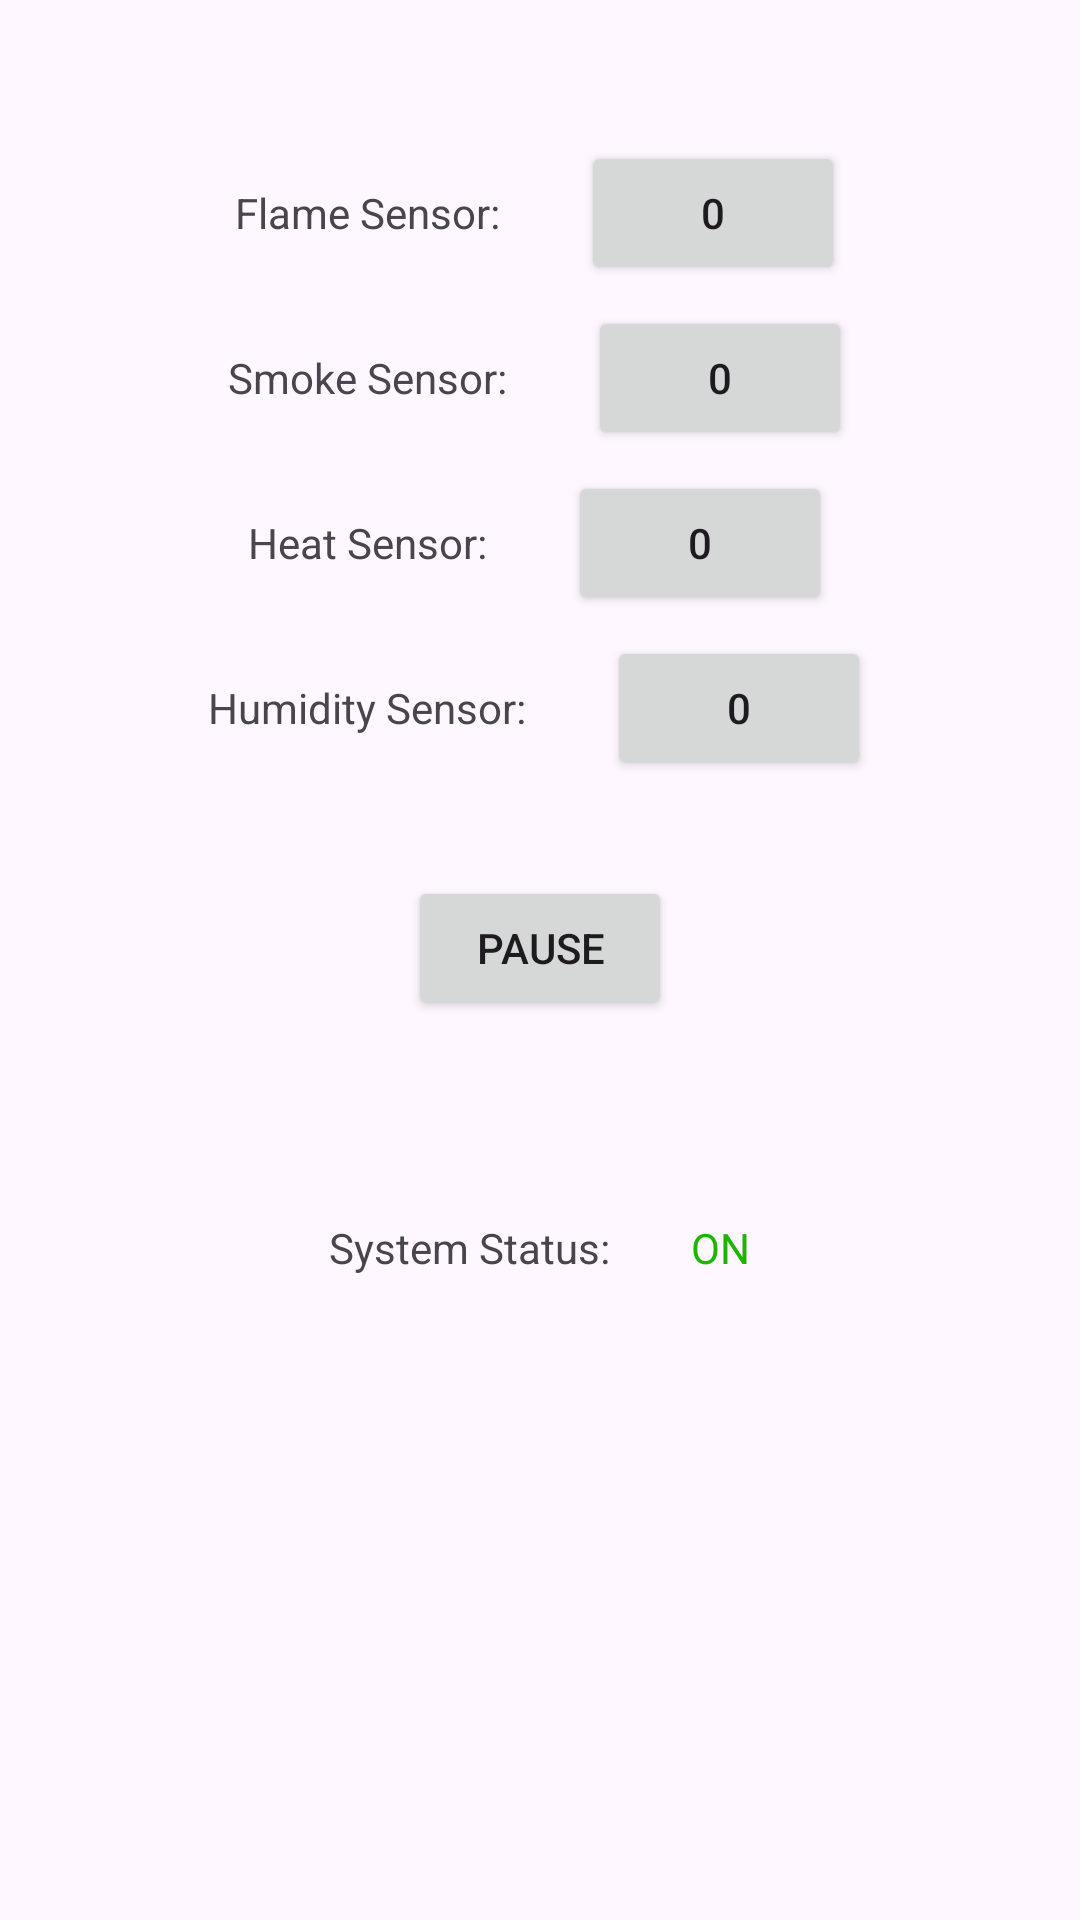

Android layout source for this screen:
<!-- AndroidManifest.xml: application theme Theme.IoTFirebase -->
<!-- res/layout/fragment_fire_alarm.xml -->
<?xml version="1.0" encoding="utf-8"?>
<FrameLayout xmlns:android="http://schemas.android.com/apk/res/android"
    xmlns:app="http://schemas.android.com/apk/res-auto"
    xmlns:tools="http://schemas.android.com/tools"
    android:layout_width="match_parent"
    android:layout_height="match_parent"
    tools:context=".FireAlarmFragment">

    <androidx.constraintlayout.widget.ConstraintLayout
        android:layout_width="match_parent"
        android:layout_height="match_parent"
        android:padding="16dp">

        <LinearLayout
            android:layout_width="match_parent"
            android:layout_height="match_parent"
            android:orientation="vertical">

            <LinearLayout
                android:layout_width="match_parent"
                android:layout_height="50dp"
                android:layout_marginTop="30dp"
                android:gravity="center"
                android:orientation="horizontal">

                <TextView
                    android:id="@+id/flame_sensor_text"
                    android:layout_width="wrap_content"
                    android:layout_height="wrap_content"
                    android:text="@string/flame_sensor"
                    app:layout_constraintBottom_toTopOf="@id/textview_second"
                    app:layout_constraintEnd_toEndOf="parent"
                    app:layout_constraintStart_toStartOf="parent"
                    app:layout_constraintTop_toTopOf="parent"/>

                <Space
                    android:layout_width="27dp"
                    android:layout_height="match_parent" />

                <Button
                    android:id="@+id/flame_sensor_value"
                    android:layout_width="wrap_content"
                    android:layout_height="wrap_content"
                    android:text="@string/zero"
                    app:layout_constraintBottom_toTopOf="@id/textview_second"
                    app:layout_constraintEnd_toEndOf="parent"
                    app:layout_constraintStart_toStartOf="parent"
                    app:layout_constraintTop_toTopOf="parent"/>

            </LinearLayout>

            <LinearLayout
                android:layout_width="match_parent"
                android:layout_height="50dp"
                android:layout_marginTop="5dp"
                android:gravity="center"
                android:orientation="horizontal">

                <TextView
                    android:id="@+id/smoke_sensor_text"
                    android:layout_width="wrap_content"
                    android:layout_height="wrap_content"
                    android:text="@string/smoke_sensor"
                    app:layout_constraintBottom_toTopOf="@id/textview_second"
                    app:layout_constraintEnd_toEndOf="parent"
                    app:layout_constraintStart_toStartOf="parent"
                    app:layout_constraintTop_toTopOf="parent"/>

                <Space
                    android:layout_width="27dp"
                    android:layout_height="match_parent" />

                <Button
                    android:id="@+id/smoke_sensor_value"
                    android:layout_width="wrap_content"
                    android:layout_height="wrap_content"
                    android:text="@string/zero"
                    app:layout_constraintBottom_toTopOf="@id/textview_second"
                    app:layout_constraintEnd_toEndOf="parent"
                    app:layout_constraintStart_toStartOf="parent"
                    app:layout_constraintTop_toTopOf="parent"/>

            </LinearLayout>

            <LinearLayout
                android:layout_width="match_parent"
                android:layout_height="50dp"
                android:layout_marginTop="5dp"
                android:gravity="center"
                android:orientation="horizontal">

                <TextView
                    android:id="@+id/heat_sensor_text"
                    android:layout_width="wrap_content"
                    android:layout_height="wrap_content"
                    android:text="@string/heat_sensor"
                    app:layout_constraintBottom_toTopOf="@id/textview_second"
                    app:layout_constraintEnd_toEndOf="parent"
                    app:layout_constraintStart_toStartOf="parent"
                    app:layout_constraintTop_toTopOf="parent"/>

                <Space
                    android:layout_width="27dp"
                    android:layout_height="match_parent" />

                <Button
                    android:id="@+id/heat_sensor_value"
                    android:layout_width="wrap_content"
                    android:layout_height="wrap_content"
                    android:text="@string/zero"
                    app:layout_constraintBottom_toTopOf="@id/textview_second"
                    app:layout_constraintEnd_toEndOf="parent"
                    app:layout_constraintStart_toStartOf="parent"
                    app:layout_constraintTop_toTopOf="parent"/>

            </LinearLayout>

            <LinearLayout
                android:layout_width="match_parent"
                android:layout_height="50dp"
                android:layout_marginTop="5dp"
                android:gravity="center"
                android:orientation="horizontal">

                <TextView
                    android:id="@+id/humidity_sensor_text"
                    android:layout_width="wrap_content"
                    android:layout_height="wrap_content"
                    android:text="@string/humidity_sensor"
                    app:layout_constraintBottom_toTopOf="@id/textview_second"
                    app:layout_constraintEnd_toEndOf="parent"
                    app:layout_constraintStart_toStartOf="parent"
                    app:layout_constraintTop_toTopOf="parent"/>

                <Space
                    android:layout_width="27dp"
                    android:layout_height="match_parent" />

                <Button
                    android:id="@+id/humidity_sensor_value"
                    android:layout_width="wrap_content"
                    android:layout_height="wrap_content"
                    android:text="@string/zero"
                    app:layout_constraintBottom_toTopOf="@id/textview_second"
                    app:layout_constraintEnd_toEndOf="parent"
                    app:layout_constraintStart_toStartOf="parent"
                    app:layout_constraintTop_toTopOf="parent"/>

            </LinearLayout>

            <LinearLayout
                android:layout_width="match_parent"
                android:layout_height="50dp"
                android:layout_marginTop="30dp"
                android:gravity="center"
                android:orientation="horizontal">

                <Button
                    android:id="@+id/pause"
                    android:layout_width="wrap_content"
                    android:layout_height="wrap_content"
                    android:text="@string/pause"
                    app:layout_constraintBottom_toTopOf="@id/textview_second"
                    app:layout_constraintEnd_toEndOf="parent"
                    app:layout_constraintStart_toStartOf="parent"
                    app:layout_constraintTop_toTopOf="parent"/>

            </LinearLayout>

            <LinearLayout
                android:layout_width="match_parent"
                android:layout_height="90dp"
                android:layout_marginTop="30dp"
                android:gravity="center"
                android:orientation="horizontal">

                <TextView
                    android:id="@+id/fire_alarm_system_status_text"
                    android:layout_width="wrap_content"
                    android:layout_height="wrap_content"
                    android:text="@string/fire_alarm_system_status"
                    app:layout_constraintBottom_toTopOf="@id/textview_second"
                    app:layout_constraintEnd_toEndOf="parent"
                    app:layout_constraintStart_toStartOf="parent"
                    app:layout_constraintTop_toTopOf="parent"/>

                <Space
                    android:layout_width="27dp"
                    android:layout_height="match_parent" />

                <TextView
                    android:id="@+id/fire_alarm_system_status"
                    android:layout_width="wrap_content"
                    android:layout_height="wrap_content"
                    android:text="@string/on"
                    android:textColor="@color/on"
                    app:layout_constraintBottom_toTopOf="@id/textview_second"
                    app:layout_constraintEnd_toEndOf="parent"
                    app:layout_constraintStart_toStartOf="parent"
                    app:layout_constraintTop_toTopOf="parent"/>

            </LinearLayout>
        </LinearLayout>
    </androidx.constraintlayout.widget.ConstraintLayout>
</FrameLayout>
<!-- resources referenced by this layout -->
<resources>
  <color name="on">#1db502</color>
  <string name="fire_alarm_system_status">System Status:</string>
  <string name="flame_sensor">Flame Sensor:</string>
  <string name="heat_sensor">Heat Sensor:</string>
  <string name="humidity_sensor">Humidity Sensor:</string>
  <string name="on">ON</string>
  <string name="pause">Pause</string>
  <string name="smoke_sensor">Smoke Sensor:</string>
  <string name="zero">0</string>
  <style name="Theme.IoTFirebase" parent="Base.Theme.IoTFirebase" />
  <style name="Base.Theme.IoTFirebase" parent="Theme.Material3.DayNight.NoActionBar">
          
          
      </style>
</resources>
